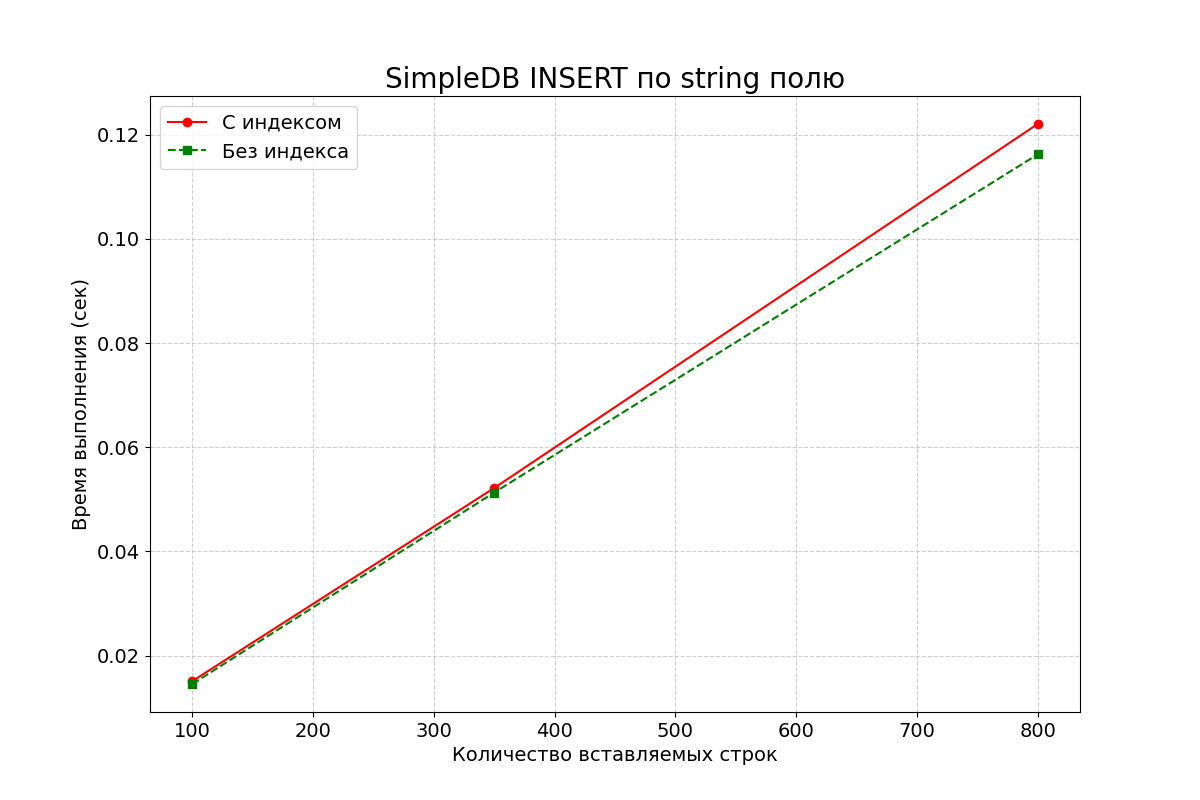

The data file committed next to this chart (first rows):
row_count, with_index, without_index
100, 0.0151, 0.01455
350, 0.05218, 0.05131
800, 0.1221, 0.1162
